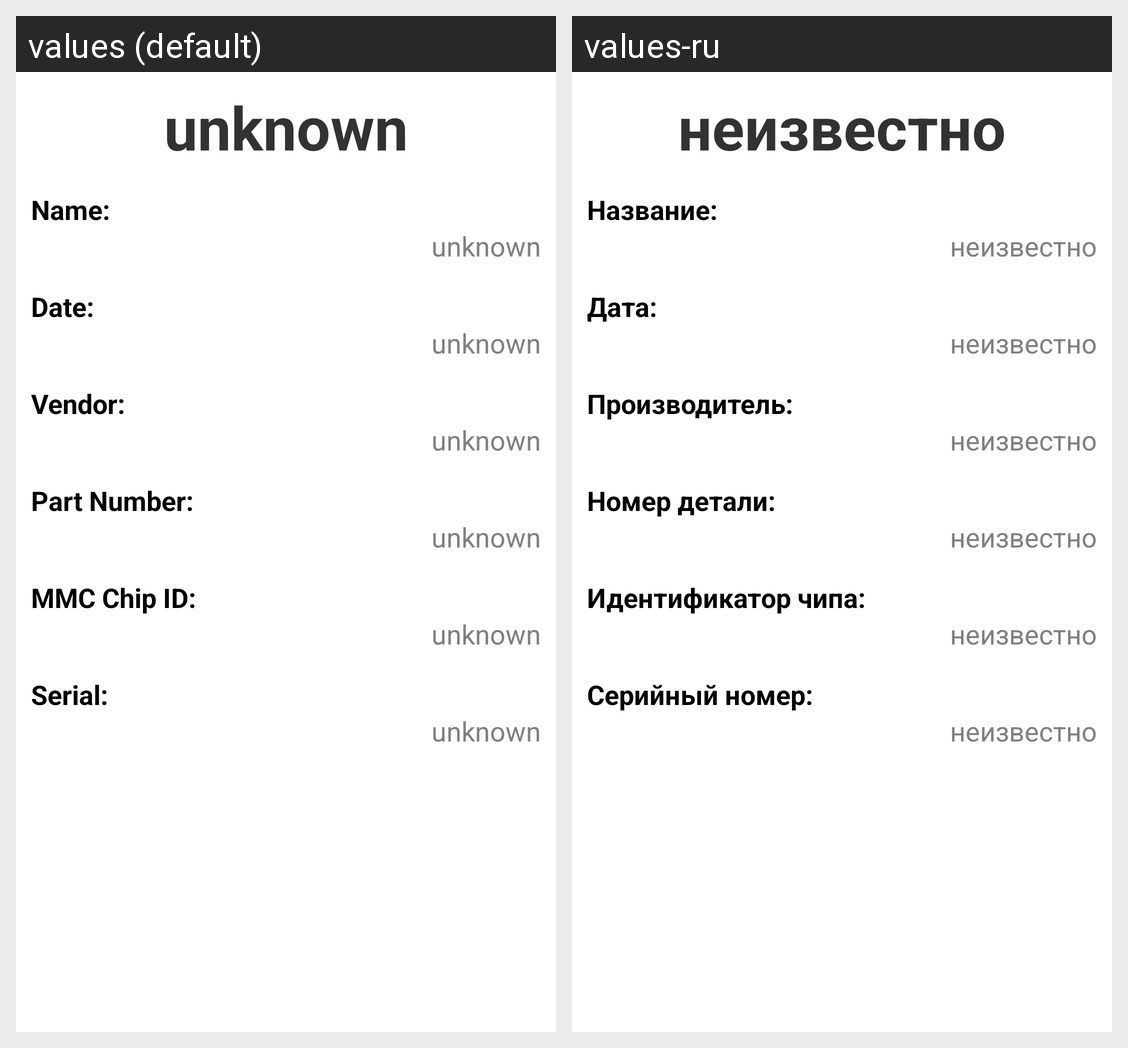

Translations of the strings shown on this Android screen, per locale in the grid:
Android screen res/layout/mmc_info.xml rendered under 2 locales, left to right: values (default), values-ru. Device: Nexus 5 (rendered at 1080×1920; each locale shown at half size, 540×960, under a caption strip naming it); theme MyTheme.
Strings drawn on this screen, with the default value and each locale's value (text and hints the layout hard-codes, and strings that could not be matched under every locale, appear in the picture but are not listed):

unknown
  values: unknown
  values-ru: неизвестно

name
  values: Name:
  values-ru: Название:

date
  values: Date:
  values-ru: Дата:

vendor
  values: Vendor:
  values-ru: Производитель:

parnNumber
  values: Part Number:
  values-ru: Номер детали:

chipId
  values: MMC Chip ID:
  values-ru: Идентификатор чипа:

serial
  values: Serial:
  values-ru: Серийный номер:
